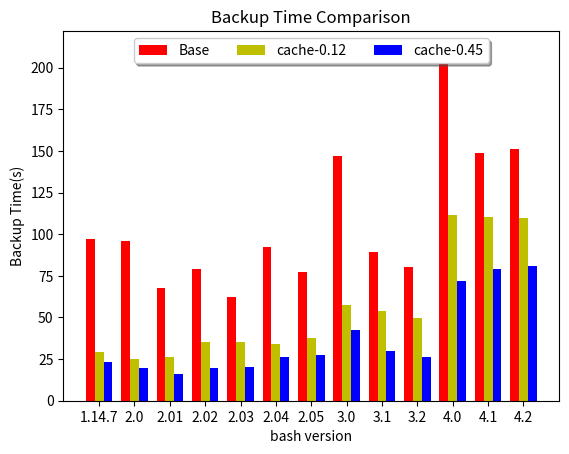

Here is the Python script that generated this plot:
#!/usr/bin/env python
# _*_ coding:utf-8 _*-

"""
利用bash数据集
测试的在不同缓存大小情况下 备份窗口的 
13组
秒
总共4411个文件(指纹)
600K  --  492  -- 0.12

(29.494149, 25.084727, 26.332677, 35.104802, 35.481014, 34.160482, 37.622102, 57.645350, 53.886600, 49.404416, 111.502371, 110.461414, 109.648958)

800K -- 1991  --  0.45
(23.121807, 19.900952, 15.985187, 19.947727, 20.186662, 26.122624, 27.628963, 42.344555, 29.986725, 26.321093, 71.705738, 78.814412, 80.843212)


无限制 -- 4411
前面测过
(23.92715, 19.691256, 16.342635, 22.180061, 20.652163, 26.709741, 25.962967, 41.927505, 32.799218, 28.053388, 80.862378, 83.89176, 90.669632)
问题：随着缓存的增大，效果并非线性提高

"""


import numpy as np
import matplotlib.pyplot as plt

N = 13

ind = np.arange(N)  # the x locations for the groups
width = 0.25       # the width of the bars

fig, ax = plt.subplots()

source_dedu_time= (97.022823, 96.20613, 67.744214, 78.829066, 62.570538, 92.620999, 77.010950, 147.090866, 89.583345, 80.134119, 211.407158, 148.663094, 151.183888)
rects1 = ax.bar(ind - width, source_dedu_time, width, color='r', yerr=None, align='center')

# 1
source_dedu_sdn_time1 =(29.494149, 25.084727, 26.332677, 35.104802, 35.481014, 34.160482, 37.622102, 57.645350, 53.886600, 49.404416, 111.502371, 110.461414, 109.648958)
rects2 = ax.bar(ind, source_dedu_sdn_time1, width, color='y', yerr=None, align='center')

# 2
source_dedu_sdn_time2 = (23.121807, 19.900952, 15.985187, 19.947727, 20.186662, 26.122624, 27.628963, 42.344555, 29.986725, 26.321093, 71.705738, 78.814412, 80.843212)
rects3 = ax.bar(ind + width, source_dedu_sdn_time2, width, color='b', yerr=None, align='center')

# add some text for labels, title and axes ticks
ax.set_ylabel('Backup Time(s)')
ax.set_xlabel('bash version')
ax.set_title('Backup Time Comparison')
ax.set_xticks(ind)
ax.set_xticklabels(('1.14.7', '2.0', '2.01', '2.02','2.03','2.04','2.05','3.0', '3.1','3.2','4.0', '4.1', '4.2'))



ax.legend(('Base', 'cache-0.12', 'cache-0.45'), loc='upper center',
          fancybox=True, shadow=True, ncol=5)

# ax.legend( ('Base', 'SDN cache-bf5k', 'SDN cache-bf50k'), loc='down center', ncol=3)


def autolabel(rects):
    # attach some text labels
    for rect in rects:
        height = rect.get_height()
        ax.text(rect.get_x() + rect.get_width()/2., height,
                '%d' % int(height),
                ha='center', va='bottom')

# autolabel(rects1)
# autolabel(rects2)
# autolabel(rects3)

plt.show()